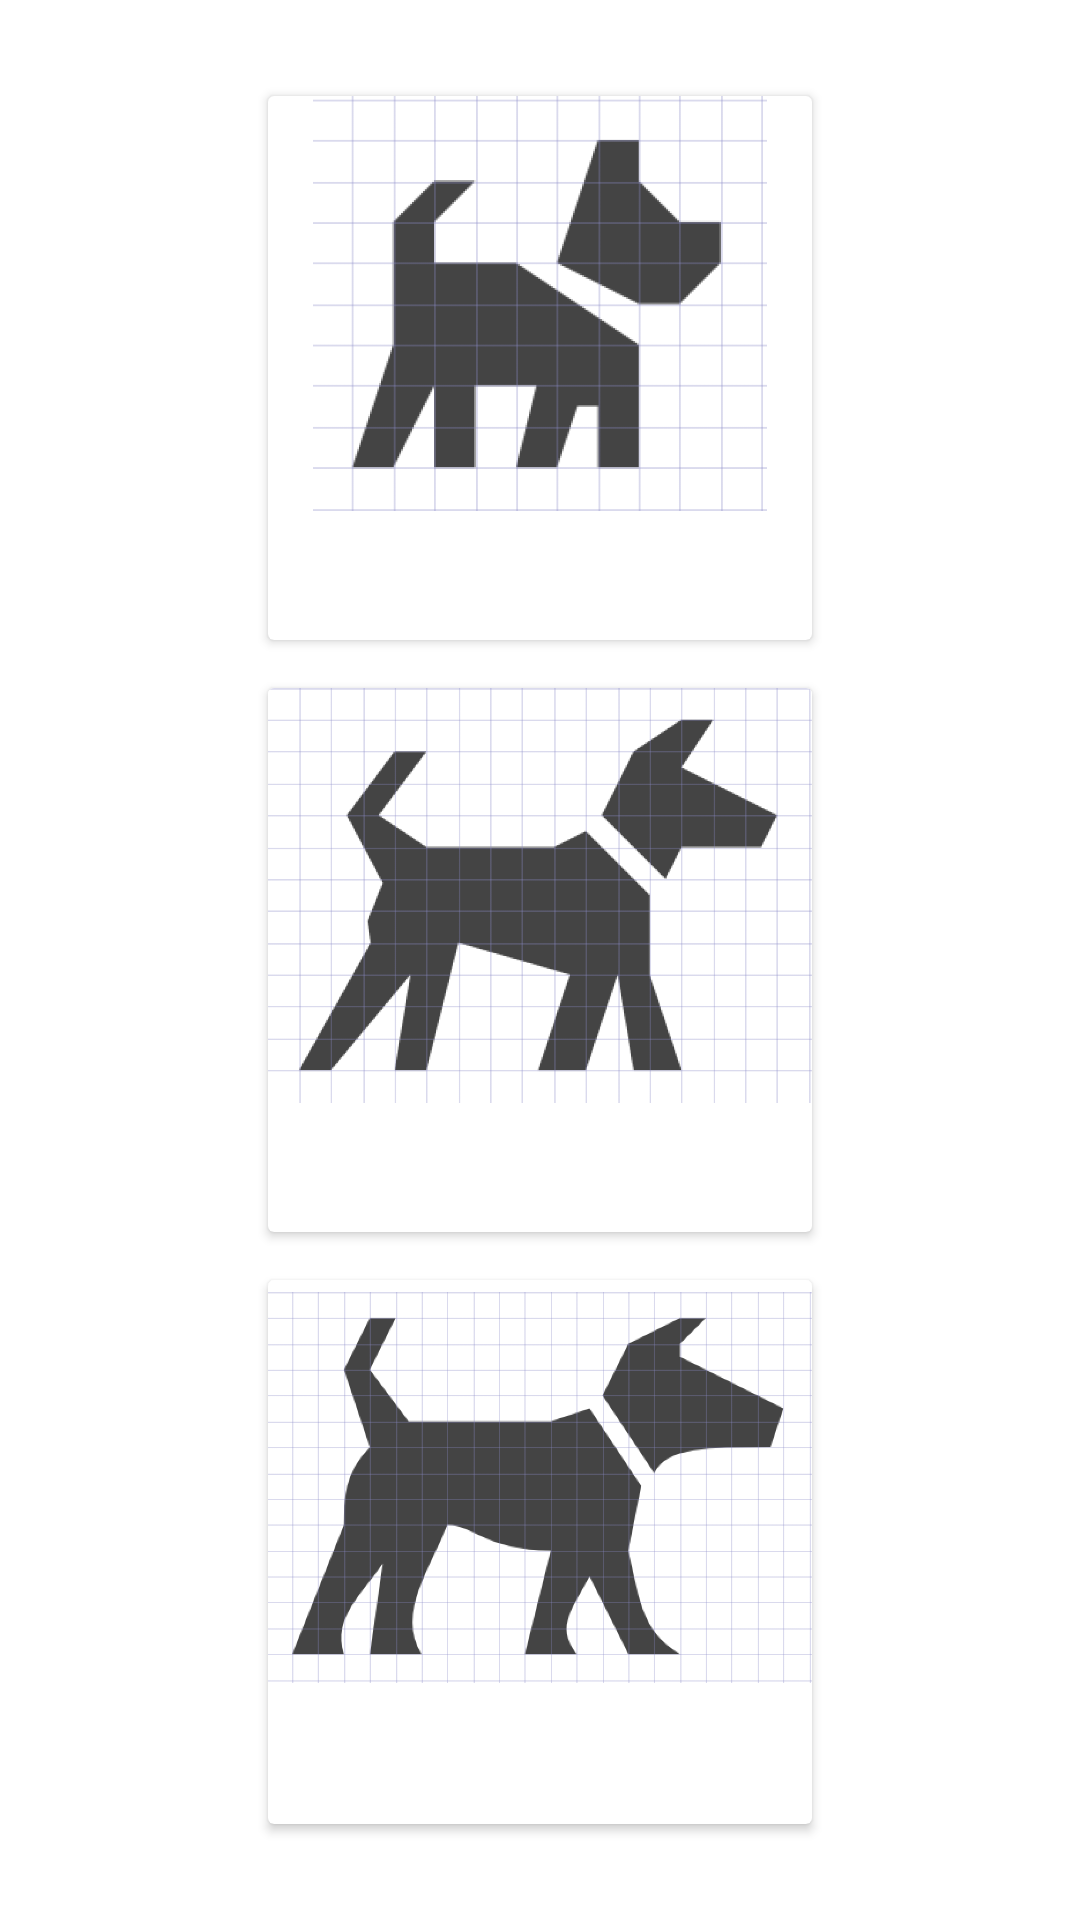

The Android layout XML behind this screen, and the referenced resources:
<!-- AndroidManifest.xml: application theme Theme.PuppyCounter -->
<!-- res/layout/fragment_main.xml -->
<?xml version="1.0" encoding="utf-8"?>
<androidx.constraintlayout.widget.ConstraintLayout xmlns:android="http://schemas.android.com/apk/res/android"
    xmlns:app="http://schemas.android.com/apk/res-auto"
    xmlns:tools="http://schemas.android.com/tools"
    android:layout_width="match_parent"
    android:layout_height="match_parent">

  <androidx.cardview.widget.CardView
      android:id="@+id/smallDog"
      android:layout_width="0dp"
      android:layout_height="0dp"
      android:layout_marginTop="32dp"
      android:clickable="true"
      android:focusable="true"
      android:foreground="?attr/selectableItemBackgroundBorderless"
      app:layout_constraintBottom_toTopOf="@+id/middleDog"
      app:layout_constraintDimensionRatio="1:1"
      app:layout_constraintEnd_toEndOf="parent"
      app:layout_constraintStart_toStartOf="parent"
      app:layout_constraintTop_toTopOf="parent">

    <LinearLayout
        android:layout_width="match_parent"
        android:layout_height="match_parent"
        android:orientation="vertical">

      <ImageView
          android:layout_width="match_parent"
          android:layout_height="0dp"
          android:layout_weight="1"
          android:src="@drawable/small_dog" />

      <LinearLayout
          android:layout_width="match_parent"
          android:layout_height="wrap_content"
          android:gravity="center"
          android:orientation="horizontal">

        <ImageView
            android:id="@+id/smallDogMinusBtn"
            android:layout_width="wrap_content"
            android:layout_height="wrap_content"
            android:background="?attr/selectableItemBackgroundBorderless"
            android:clickable="true"
            android:focusable="true"
            app:srcCompat="@drawable/ic_baseline_minus_24" />

        <TextView
            android:id="@+id/smallDogCountLabel"
            android:layout_width="wrap_content"
            android:layout_height="wrap_content"
            android:layout_marginStart="16dp"
            android:layout_marginEnd="16dp"
            android:textSize="32sp"
            tools:text="0" />

        <ImageView
            android:id="@+id/smallDogPlusBtn"
            android:layout_width="wrap_content"
            android:layout_height="wrap_content"
            android:background="?attr/selectableItemBackgroundBorderless"
            android:clickable="true"
            android:focusable="true"
            app:srcCompat="@drawable/ic_baseline_plus_24" />

      </LinearLayout>

    </LinearLayout>

  </androidx.cardview.widget.CardView>

  <androidx.cardview.widget.CardView
      android:id="@+id/middleDog"
      android:layout_width="0dp"
      android:layout_height="0dp"
      android:layout_marginTop="16dp"
      android:layout_marginBottom="16dp"
      android:clickable="true"
      android:focusable="true"
      android:foreground="?attr/selectableItemBackgroundBorderless"
      app:layout_constraintBottom_toTopOf="@+id/bigDog"
      app:layout_constraintDimensionRatio="1:1"
      app:layout_constraintEnd_toEndOf="parent"
      app:layout_constraintStart_toStartOf="parent"
      app:layout_constraintTop_toBottomOf="@+id/smallDog">

    <LinearLayout
        android:layout_width="match_parent"
        android:layout_height="match_parent"
        android:orientation="vertical">

      <ImageView
          android:layout_width="match_parent"
          android:layout_height="0dp"
          android:layout_weight="1"
          android:src="@drawable/middle_dog" />

      <LinearLayout
          android:layout_width="match_parent"
          android:layout_height="wrap_content"
          android:gravity="center"
          android:orientation="horizontal">

        <ImageView
            android:id="@+id/middleDogMinusBtn"
            android:layout_width="wrap_content"
            android:layout_height="wrap_content"
            android:background="?attr/selectableItemBackgroundBorderless"
            android:clickable="true"
            android:focusable="true"
            app:srcCompat="@drawable/ic_baseline_minus_24" />

        <TextView
            android:id="@+id/middleDogCountLabel"
            android:layout_width="wrap_content"
            android:layout_height="wrap_content"
            android:layout_marginStart="16dp"
            android:layout_marginEnd="16dp"
            android:textSize="32sp"
            tools:text="0" />

        <ImageView
            android:id="@+id/middleDogPlusBtn"
            android:layout_width="wrap_content"
            android:layout_height="wrap_content"
            android:background="?attr/selectableItemBackgroundBorderless"
            android:clickable="true"
            android:focusable="true"
            app:srcCompat="@drawable/ic_baseline_plus_24" />

      </LinearLayout>

    </LinearLayout>

  </androidx.cardview.widget.CardView>

  <androidx.cardview.widget.CardView
      android:id="@+id/bigDog"
      android:layout_width="0dp"
      android:layout_height="0dp"
      android:layout_marginBottom="32dp"
      android:clickable="true"
      android:focusable="true"
      android:foreground="?attr/selectableItemBackgroundBorderless"
      app:layout_constraintBottom_toBottomOf="parent"
      app:layout_constraintDimensionRatio="1:1"
      app:layout_constraintEnd_toEndOf="parent"
      app:layout_constraintStart_toStartOf="parent"
      app:layout_constraintTop_toBottomOf="@+id/middleDog">

    <LinearLayout
        android:layout_width="match_parent"
        android:layout_height="match_parent"
        android:orientation="vertical">

      <ImageView
          android:layout_width="match_parent"
          android:layout_height="0dp"
          android:layout_weight="1"
          android:src="@drawable/big_dog" />

      <LinearLayout
          android:layout_width="match_parent"
          android:layout_height="wrap_content"
          android:gravity="center"
          android:orientation="horizontal">

        <ImageView
            android:id="@+id/bigDogMinusBtn"
            android:layout_width="wrap_content"
            android:layout_height="wrap_content"
            android:background="?attr/selectableItemBackgroundBorderless"
            android:clickable="true"
            android:focusable="true"
            app:srcCompat="@drawable/ic_baseline_minus_24" />

        <TextView
            android:id="@+id/bigDogCountLabel"
            android:layout_width="wrap_content"
            android:layout_height="wrap_content"
            android:layout_marginStart="16dp"
            android:layout_marginEnd="16dp"
            android:textSize="32sp"
            tools:text="0" />

        <ImageView
            android:id="@+id/bigDogPlusBtn"
            android:layout_width="wrap_content"
            android:layout_height="wrap_content"
            android:background="?attr/selectableItemBackgroundBorderless"
            android:clickable="true"
            android:focusable="true"
            app:srcCompat="@drawable/ic_baseline_plus_24" />

      </LinearLayout>

    </LinearLayout>

  </androidx.cardview.widget.CardView>

</androidx.constraintlayout.widget.ConstraintLayout>
<!-- resources referenced by this layout -->
<resources>
  <!-- drawable big_dog: png bitmap (drawable, 64654 bytes) -->
  <!-- drawable middle_dog: png bitmap (drawable, 48410 bytes) -->
  <!-- drawable small_dog: png bitmap (drawable, 23672 bytes) -->
  <style name="Theme.PuppyCounter" parent="Theme.MaterialComponents.DayNight.DarkActionBar">
      
      <item name="colorPrimary">@color/purple_500</item>
      <item name="colorPrimaryVariant">@color/purple_700</item>
      <item name="colorOnPrimary">@color/white</item>
      
      <item name="colorSecondary">@color/teal_200</item>
      <item name="colorSecondaryVariant">@color/teal_700</item>
      <item name="colorOnSecondary">@color/black</item>
      
      <item name="android:statusBarColor" tools:targetApi="l">?attr/colorPrimaryVariant</item>
      
    </style>
  <!-- not gathered from this repository: default colours our renderer supplied (Android Studio template values) -->
  <color name="purple_500">#FF6200EE</color>
  <color name="purple_700">#FF3700B3</color>
  <color name="teal_200">#FF03DAC5</color>
  <color name="teal_700">#FF018786</color>
  <color name="black">#FF000000</color>
  <color name="white">#FFFFFFFF</color>
</resources>
